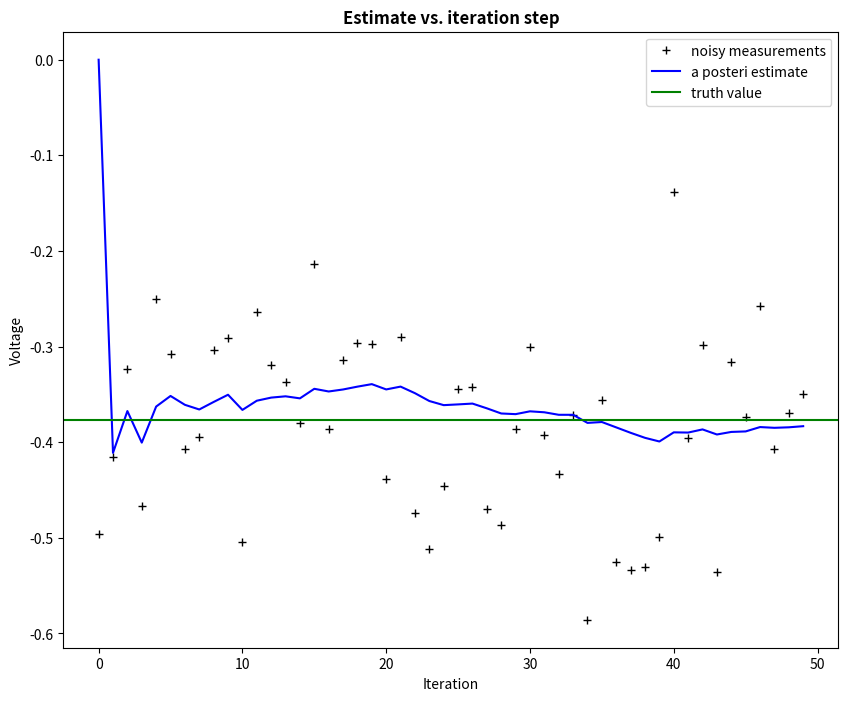
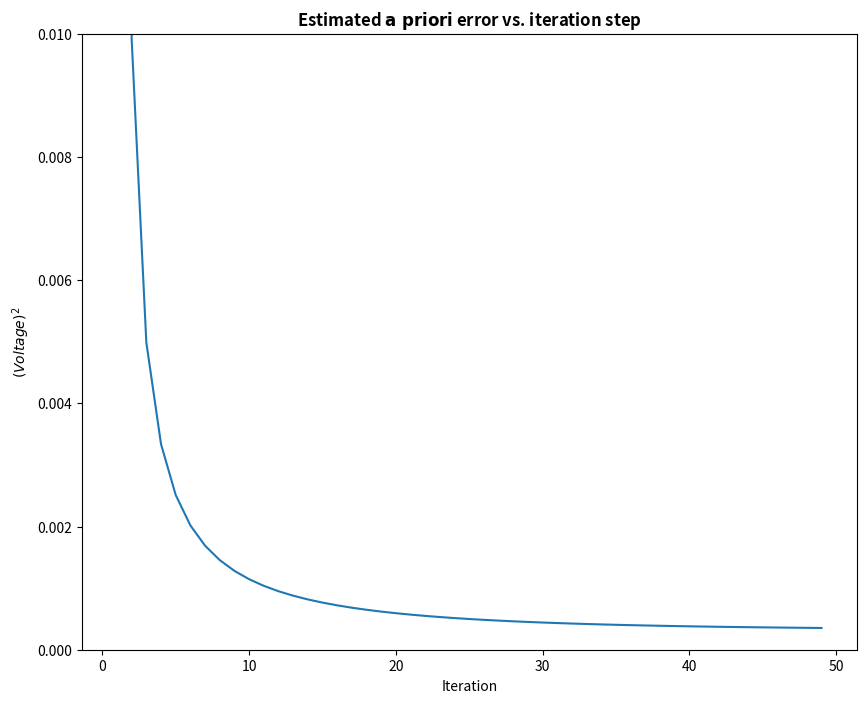

These charts were generated, in order, by the following Python code:

import numpy as np
import matplotlib.pyplot as plt

plt.rcParams['figure.figsize'] = (10, 8)

# intial parameters
n_iter = 50
sz = (n_iter,) # size of array
x = -0.37727 # truth value (typo in example at top of p. 13 calls this z)
z = np.random.normal(x,0.1,size=sz) # observations (normal about x, sigma=0.1)

Q = 1e-5 # process variance

# allocate space for arrays
xhat=np.zeros(sz)      # a posteri estimate of x
P=np.zeros(sz)         # a posteri error estimate
xhatminus=np.zeros(sz) # a priori estimate of x
Pminus=np.zeros(sz)    # a priori error estimate
K=np.zeros(sz)         # gain or blending factor

R = 0.1**2 # estimate of measurement variance, change to see effect

# intial guesses
xhat[0] = 0.0
P[0] = 1.0

for k in range(1,n_iter):
    # time update
    xhatminus[k] = xhat[k-1]
    Pminus[k] = P[k-1]+Q

    # measurement update
    K[k] = Pminus[k]/( Pminus[k]+R )
    xhat[k] = xhatminus[k]+K[k]*(z[k]-xhatminus[k])
    P[k] = (1-K[k])*Pminus[k]

plt.figure()
plt.plot(z,'k+',label='noisy measurements')
plt.plot(xhat,'b-',label='a posteri estimate')
plt.axhline(x,color='g',label='truth value')
plt.legend()
plt.title('Estimate vs. iteration step', fontweight='bold')
plt.xlabel('Iteration')
plt.ylabel('Voltage')

plt.figure()
valid_iter = range(1,n_iter) # Pminus not valid at step 0
plt.plot(valid_iter,Pminus[valid_iter],label='a priori error estimate')
plt.title('Estimated $\it{\mathbf{a \ priori}}$ error vs. iteration step', fontweight='bold')
plt.xlabel('Iteration')
plt.ylabel('$(Voltage)^2$')
plt.setp(plt.gca(),'ylim',[0,.01])
plt.show()
